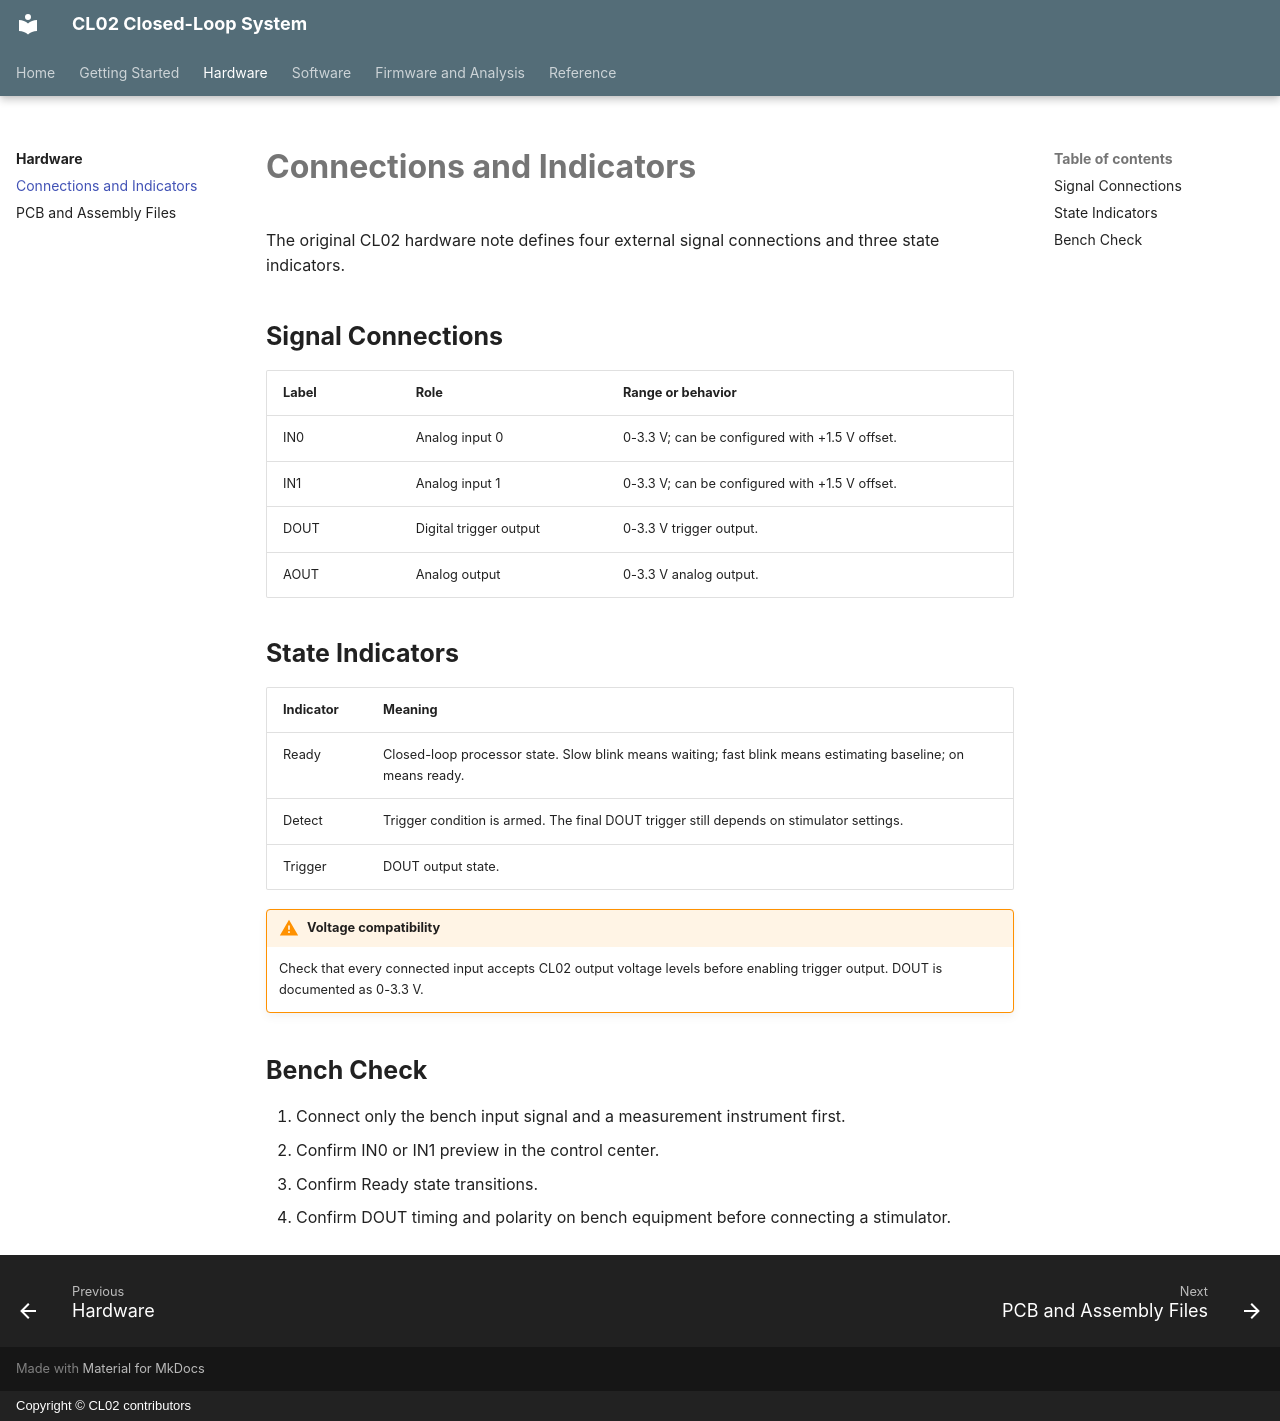

repository: zifangzhao/CL02_closedloop_systems · page: hardware/connections-indicators/index.html · generator: mkdocs · copyright: Copyright © CL02 contributors

# Connections and Indicators

The original CL02 hardware note defines four external signal connections and three state indicators.

## Signal Connections

| Label | Role | Range or behavior |
| --- | --- | --- |
| IN0 | Analog input 0 | 0-3.3 V; can be configured with +1.5 V offset. |
| IN1 | Analog input 1 | 0-3.3 V; can be configured with +1.5 V offset. |
| DOUT | Digital trigger output | 0-3.3 V trigger output. |
| AOUT | Analog output | 0-3.3 V analog output. |

## State Indicators

| Indicator | Meaning |
| --- | --- |
| Ready | Closed-loop processor state. Slow blink means waiting; fast blink means estimating baseline; on means ready. |
| Detect | Trigger condition is armed. The final DOUT trigger still depends on stimulator settings. |
| Trigger | DOUT output state. |

!!! warning "Voltage compatibility"
    Check that every connected input accepts CL02 output voltage levels before enabling trigger output. DOUT is documented as 0-3.3 V.

## Bench Check

1. Connect only the bench input signal and a measurement instrument first.
2. Confirm IN0 or IN1 preview in the control center.
3. Confirm Ready state transitions.
4. Confirm DOUT timing and polarity on bench equipment before connecting a stimulator.
